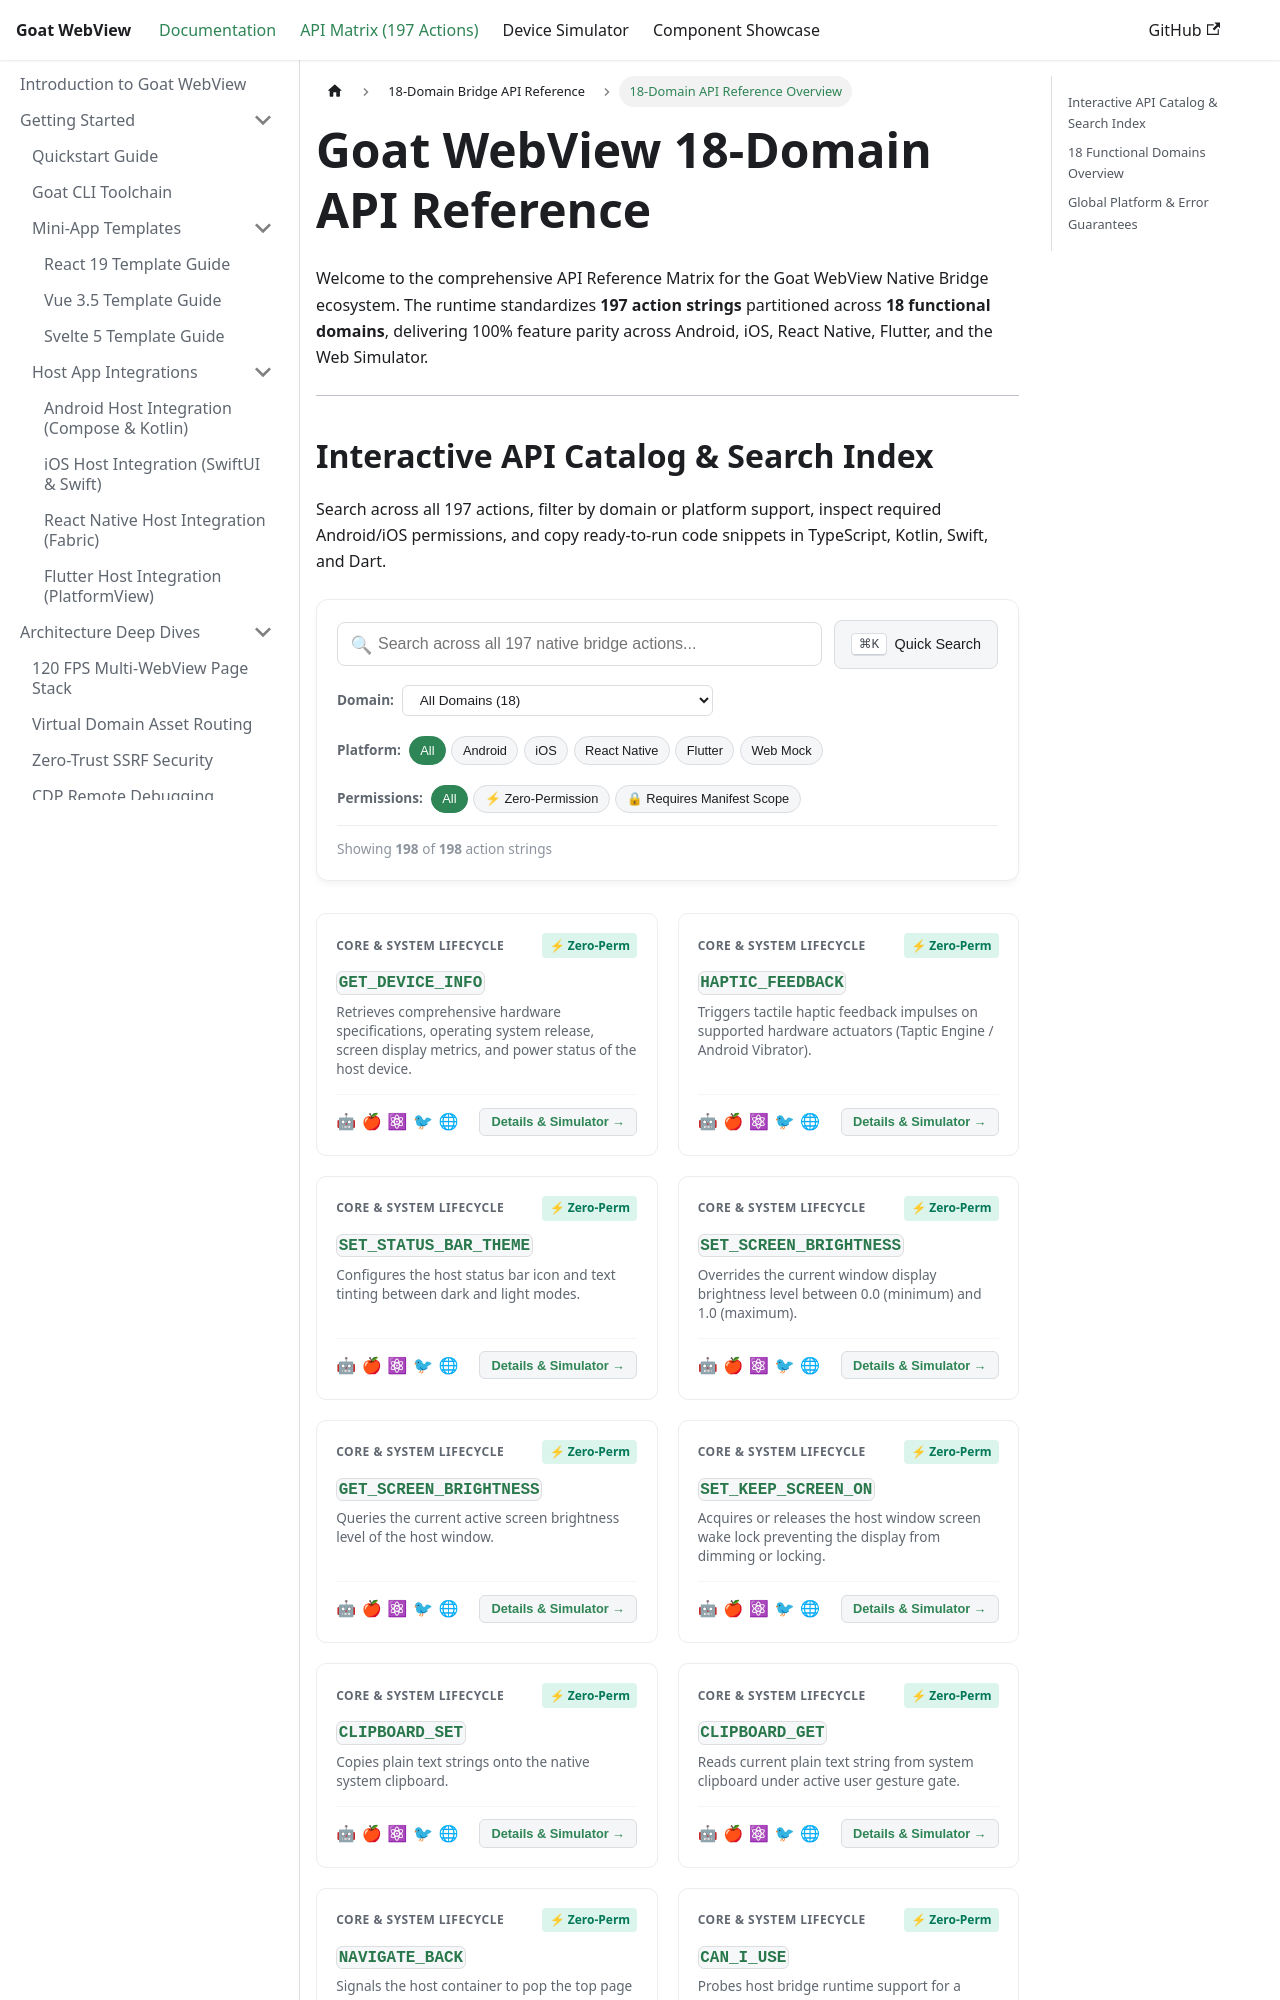

repository: CHANDARA-code/goat_webview · page: api/index.html · generator: docusaurus

---
sidebar_position: 1
title: 18-Domain API Reference Overview
description: Master 18-domain, 197-action native bridge catalog and interactive search matrix.
---

import ApiCatalog from '@site/src/components/ApiCatalog';
